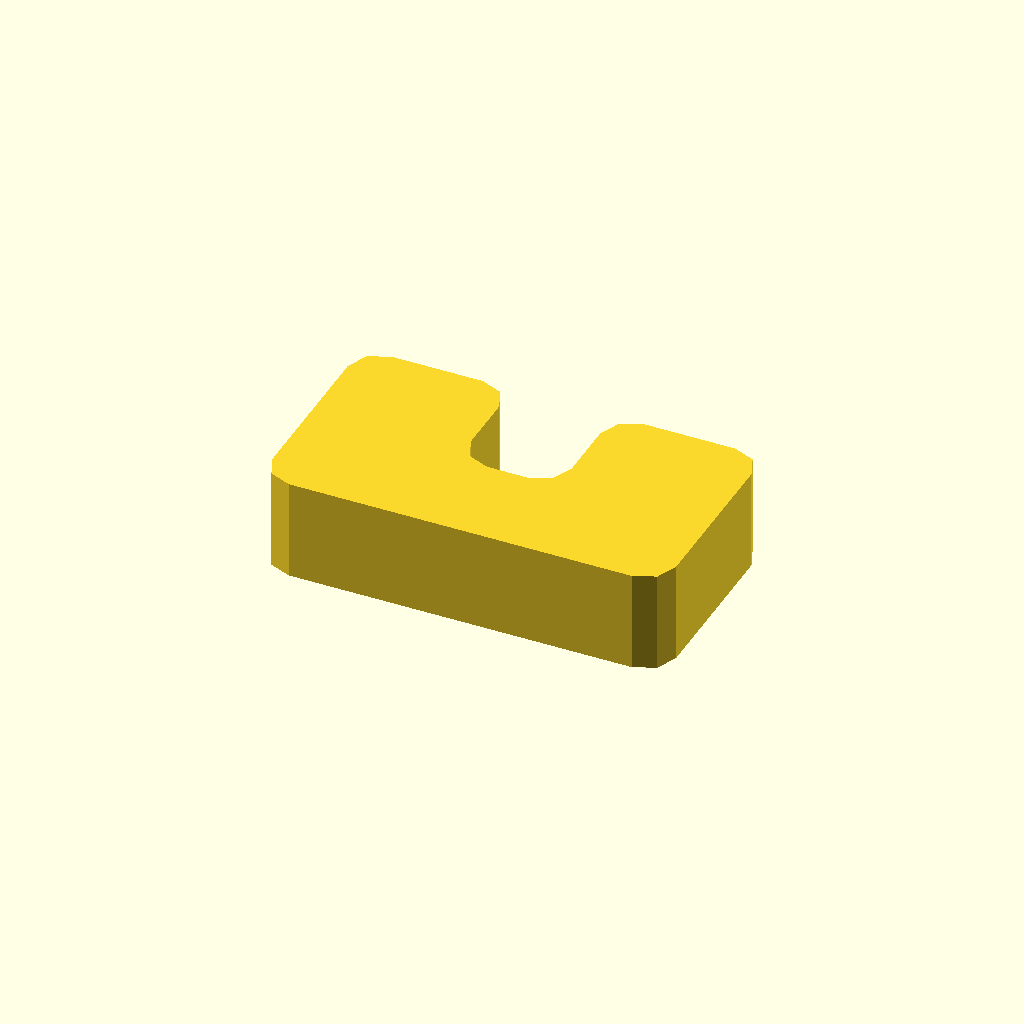
Cell 1: the model at its default parameters.
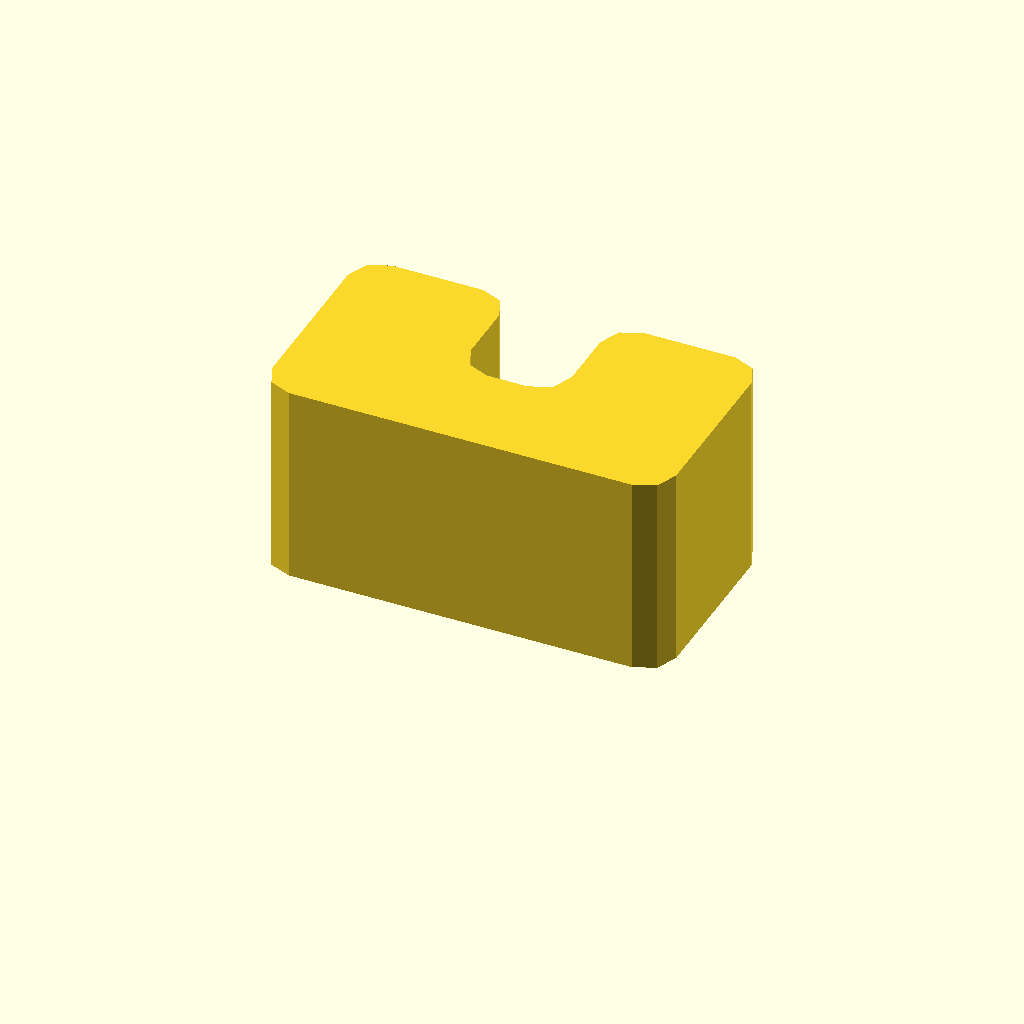
Cell 2: the same model with profile_height = 20.
One fixed orthographic camera (rotation 55°, 0°, 25°; colour scheme Cornfield) for every cell.
The OpenSCAD source (optional_data/data/sketch1/eyelugs/part_0048.scad):
$fn = 32;

// ----------------------------------------------------------------------
// Eye lug: clevis, 10 mm thick
// ----------------------------------------------------------------------

// --- parameters (mm) ---
profile_height = 10;      // extrusion height
profile_points = 24;      // points of the closed outline

profile = [[0, 3], [0.879, 0.879], [3, 0], [37, 0], [39.121, 0.879], [40, 3], [40, 19], [39.121, 21.121], [37, 22], [28, 22], [25.879, 21.121], [25, 19], [25, 13], [24.121, 10.879], [22, 10], [18, 10], [15.879, 10.879], [15, 13], [15, 19], [14.121, 21.121], [12, 22], [3, 22], [0.879, 21.121], [0, 19]];  // single closed polygon, 24 points, counter clockwise

// --- the one profile operation ---
linear_extrude(height = profile_height) polygon(points = profile);
Customizer parameters (derived from the source; name, type, default, range or options):
profile_height: number, default 10
profile_points: number, default 24
